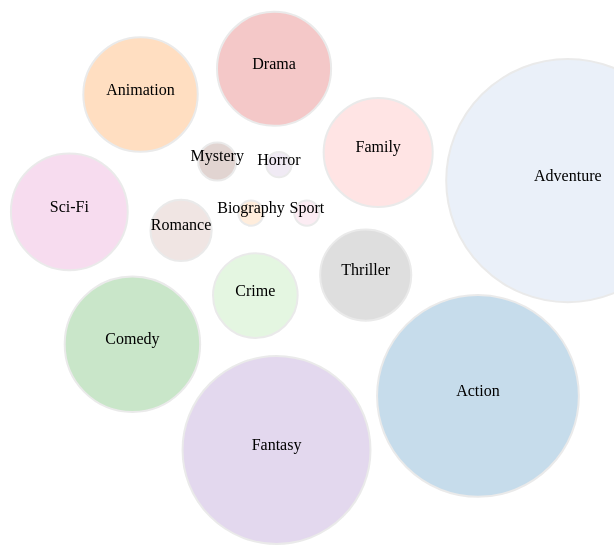
D3 v3 page, settled after 480 driven frames (8 s of simulated time); the page loaded 1 data file(s).



       var width = 1200,
           height = 700;

       d3.select("body")
         .append("p")
         .text("Top 100 Movies of All Time in the US")
         .style("font-size", "20px")
         .append("p")
         .text("data from http://www.imdb.com/boxoffice/alltimegross")
         .style("font-size", "10px")
         .append("p")
         .text("The bigger the bubble, the more popular the genre.")
         .style("font-size", "15px")
         .append("p")
         .text("Click on a genre and see a more detailed treemap underneath the bubble chart, colored by decade.")
         .style("font-size", "15px"); 

       var canvas = d3.select("body")
                      .append("svg")
                      .attr("width", width)
                      .attr("height", height); 

       var pack = d3.layout.pack()
                    .size([width, height])
                    .padding(40);

       var rscale = d3.scale.linear()
                      .domain([0,180])
                      .range([0,200]); 

       var color = d3.scale.category20(); 

       d3.json("moviegenre.json", function(data) {

              var nodes = pack.nodes(data);

              var node = canvas.selectAll(".node")
                               .data(nodes)
                               .enter() 
                                    .append("g")
                                    .attr("class", "node")
                                    .attr("transform", function(d) {return "translate(" + d.x + "," + d.y+ ")";})

              var treeThere = 0; 

              node.on("click", click);
              function click(d) {

                 if(d.children == null) {

                       if(treeThere == 1) {

                           d3.select("#treeGenre").remove(); 
                       }

                       treeThere = 1;

                       canvas2 = d3.select("body")
                                   .append("svg")
                                   .attr("width", 1400)
                                   .attr("height", 700)
                                   .attr("id", "treeGenre"); 

                       d3.json(d.name + ".json", function(data) {

                            var treemap = d3.layout.treemap()
                                            .size([1400, 700])
                                            .nodes(data);

                            var cells = canvas2.selectAll(".cell")
                                               .data(treemap)
                                               .enter()
                                               .append("g")
                                               .attr("class", "cell"); 

                            var color = d3.scale.category10();

                            var fontSize = d3.scale.linear()
                                                   .domain([15000,980000])
                                                   .range([14,60]);

                            cells.append("rect")
                                 .attr("x", function(d) {return d.x;})
                                 .attr("y", function(d) {return d.y;})
                                 .attr("width", function(d){return d.dx;})
                                 .attr("height", function(d) {return d.dy;})
                                 .attr("fill", function(d) {return d.children? null: color(d.parent.name);})
                                 .attr("stroke", "#fff"); 

                            cells.append("foreignObject")
                                 .attr("x", function(d) {return d.x;})
                                 .attr("y", function(d) {return  d.y+5;})
                                 .attr("width", function(d) {return d.dx;})
                                 .attr("height", function(d) {return d.dy;})
                                 .append("xhtml:body")
                                 .html(function(d){return '<div style="width:"+d.dx+"px;">'+d.name+'</div>'})
				 .style("font-size",function(d){return fontSize(d.dx*d.dy)+"px"}); 

			     node.on("click", click);

                       }); 
                       
                 }

              }

              node.append("circle")
                    .attr("r", function(d){return rscale(d.r);})
                    .attr("fill", function(d) {return d.children?"#fff" : color(d.name);})
                    .attr("opacity", .25) 
	            .on("mouseover", function() {
                        d3.select(this).attr("opacity", 1.0)
		    })		 
                    .on("mouseout", function() {
                        d3.select(this).attr("opacity", .25)
		    })
                    .attr("stroke", function(d) {return d.children? "#fff":"#ADADAD";})
                    .attr("stroke-width", "2");

               node.append("text")
                   .text(function(d) {return d.children? "" : d.name;})
                   .attr("text-anchor", "middle")


       }); 

     

### data: moviegenre.json
{
 "name": "all",
 "value": 95000,
 "children": [
  {
   "name": "Action",
   "value": 16379.0
  },
  {
   "name": "Adventure",
   "value": 23792.0
  },
  {
   "name": "Animation",
   "value": 5266.0
  },
  {
   "name": "Biography",
   "value": 256.0
  },
  {
   "name": "Comedy",
   "value": 7386.0
  },
  {
   "name": "Crime",
   "value": 2882.0
  },
  {
   "name": "Drama",
   "value": 5237.0
  },
  {
   "name": "Family",
   "value": 4786.0
  },
  "... 7 more items"
 ]
}